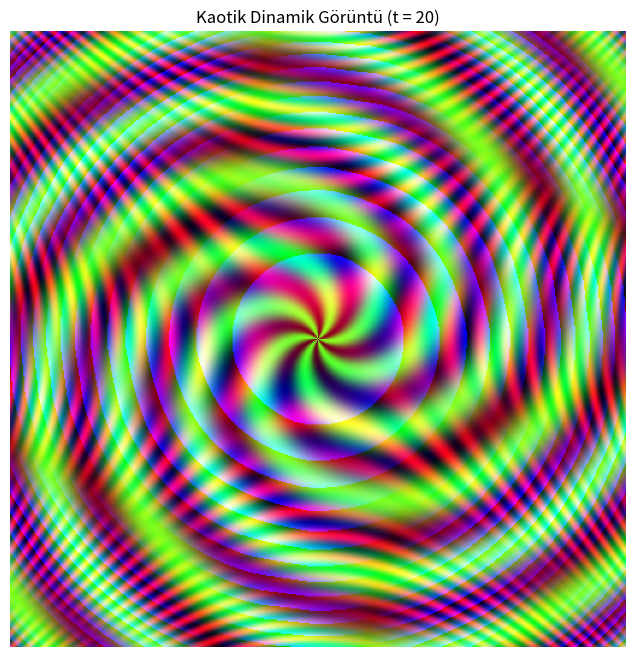
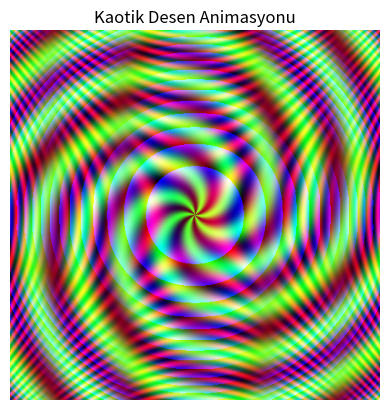

Write Python code to recreate these figures, in order.
import numpy as np
import matplotlib.pyplot as plt
import matplotlib.animation as animation

# Görsel boyutları ve grid oluştur
width, height = 512, 512
x = np.linspace(-8, 8, width)
y = np.linspace(-8, 8, height)
X, Y = np.meshgrid(x, y)

# 🔮 Zaman parametresi alan fonksiyon
def generate_chaotic_image(t):
    # Kırmızı kanal: Trigonometrik karışım + zamanla kayma
    R_channel = (np.sin(X * np.cos(t * 0.1) + Y * np.sin(t * 0.1)) * 
                 np.cos(X**2 - Y**2 + t * 0.2) + 1) / 2

    # Yeşil kanal: Spiral dalgalar (polar koordinatlarla)
    R = np.sqrt(X**2 + Y**2)
    Theta = np.arctan2(Y, X)
    G_channel = (np.sin(R * 3 + Theta * 6 + t * 0.3) + 1) / 2

    # Mavi kanal: Modüler desen + parabolik + zamanla frekans titreşimi
    mod_component = ((X**2 + Y**2 + t) % 5) / 5
    wave = np.abs(np.cos(0.1 * X * Y + t * 0.5))
    B_channel = (mod_component * wave + 0.1) % 1.0

    # RGB görüntü oluştur
    image = np.zeros((height, width, 3), dtype=np.uint8)
    image[:, :, 0] = (R_channel * 255).astype(np.uint8)
    image[:, :, 1] = (G_channel * 255).astype(np.uint8)
    image[:, :, 2] = (B_channel * 255).astype(np.uint8)

    return image

# 🎨 Statik görüntü oluştur (örnek: t=10)
def show_static_image(t=10):
    img = generate_chaotic_image(t)
    plt.figure(figsize=(8, 8))
    plt.imshow(img)
    plt.title(f"Kaotik Dinamik Görüntü (t = {t})")
    plt.axis('off')
    plt.show()

# 🎞️ Animasyon başlat
def run_animation():
    fig, ax = plt.subplots()
    im = ax.imshow(generate_chaotic_image(0))
    ax.axis('off')
    plt.title("Kaotik Desen Animasyonu")

    def update(frame):
        im.set_array(generate_chaotic_image(frame))
        return [im]

    ani = animation.FuncAnimation(fig, update, frames=100, interval=50, blit=True)
    plt.show()

# 🚀 Çalıştırmak için:
if __name__ == "__main__":
    show_static_image(t=20)  # Yalnızca tek bir kare görüntülemek istersen
    run_animation()          # Animasyonu başlatmak istersen
